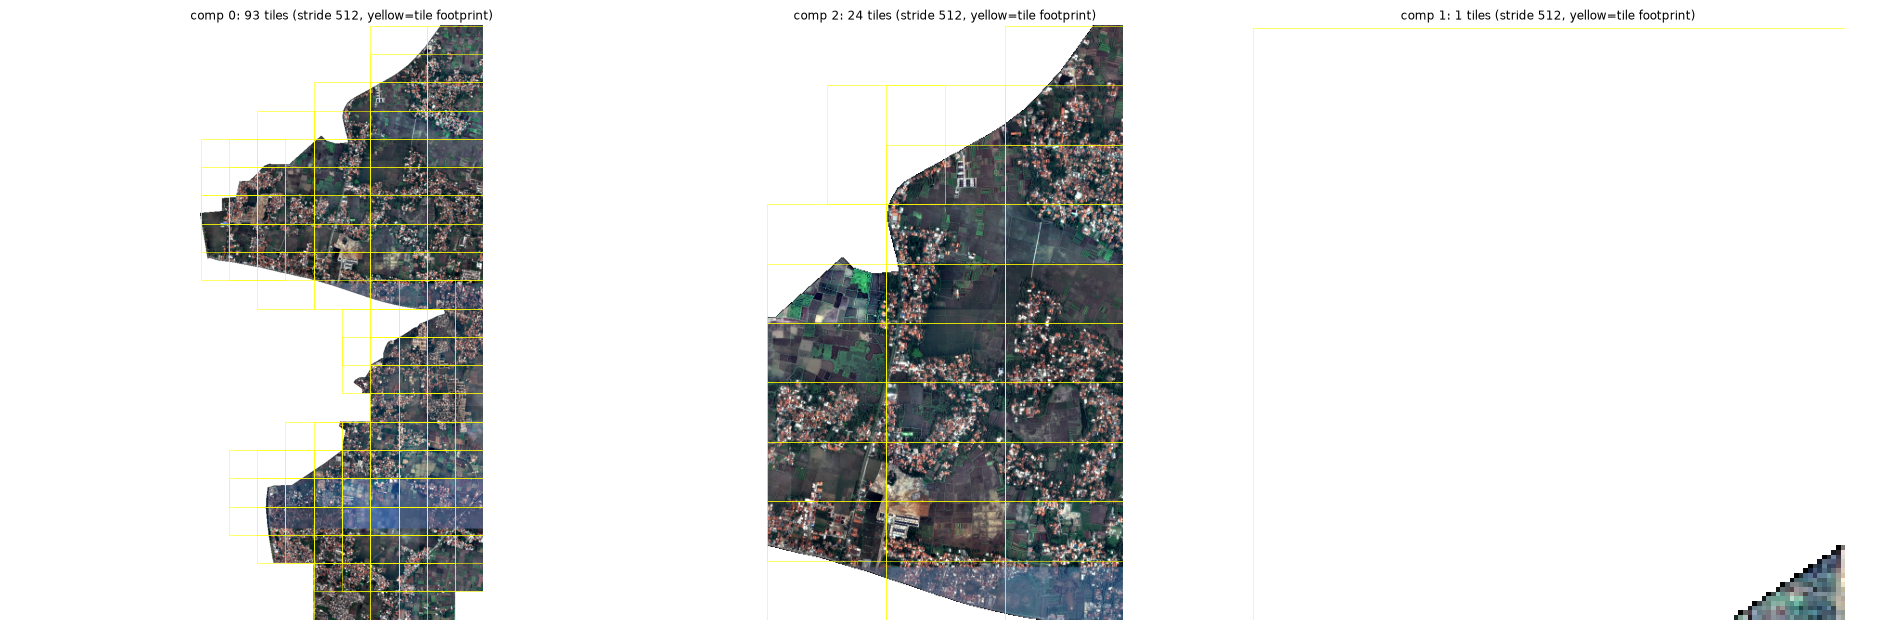

Data behind this chart, as committed beside it:
id, split, comp, hx, hy
train_000, train, 0, 0, 0
train_001, train, 0, 0, 1
train_002, train, 0, 0, 2
train_003, train, 0, 0, 3
train_004, train, 0, 2, -1
train_005, train, 0, 2, 0
train_006, train, 0, 2, 1
train_007, train, 0, 2, 2
train_008, train, 0, 2, 3
train_009, train, 0, 2, 4
train_010, train, 1, 0, 0
train_011, train, 0, 2, 11
train_012, train, 0, 2, 12
train_013, train, 0, 2, 13
train_014, train, 2, 0, 0
train_015, train, 2, 0, 1
train_016, train, 2, 0, 2
train_017, train, 2, 0, 3
train_018, train, 2, 0, 4
train_019, train, 2, 0, 5
train_020, train, 0, 3, 10
train_021, train, 0, 3, 11
train_022, train, 0, 3, 12
train_023, train, 0, 3, 13
train_024, train, 2, 1, -2
train_025, train, 0, 4, 15
train_026, train, 0, 4, -2
train_027, train, 0, 4, -1
train_028, train, 0, 4, 0
train_029, train, 0, 4, 1
train_030, train, 0, 4, 2
train_031, train, 0, 4, 3
train_032, train, 0, 4, 4
train_033, train, 0, 4, 10
train_034, train, 0, 4, 11
train_035, train, 0, 4, 12
train_036, train, 0, 4, 13
train_037, train, 0, 4, 14
train_038, train, 2, 2, -2
train_039, train, 3, 0, 0
train_040, train, 2, 2, -1
train_041, train, 2, 2, 0
train_042, train, 2, 2, 1
train_043, train, 2, 2, 2
train_044, train, 2, 2, 3
train_045, train, 2, 2, 4
train_046, train, 2, 2, 5
train_047, train, 4, 0, 0
train_048, train, 0, 5, 6
train_049, train, 0, 5, 7
train_050, train, 0, 5, 10
train_051, train, 0, 5, 11
train_052, train, 0, 5, 12
train_053, train, 0, 5, 13
train_054, train, 0, 5, 14
train_055, train, 0, 6, -3
train_056, train, 0, 6, 15
train_057, train, 0, 6, -2
train_058, train, 0, 6, -1
train_059, train, 0, 6, 0
... 192 more rows
